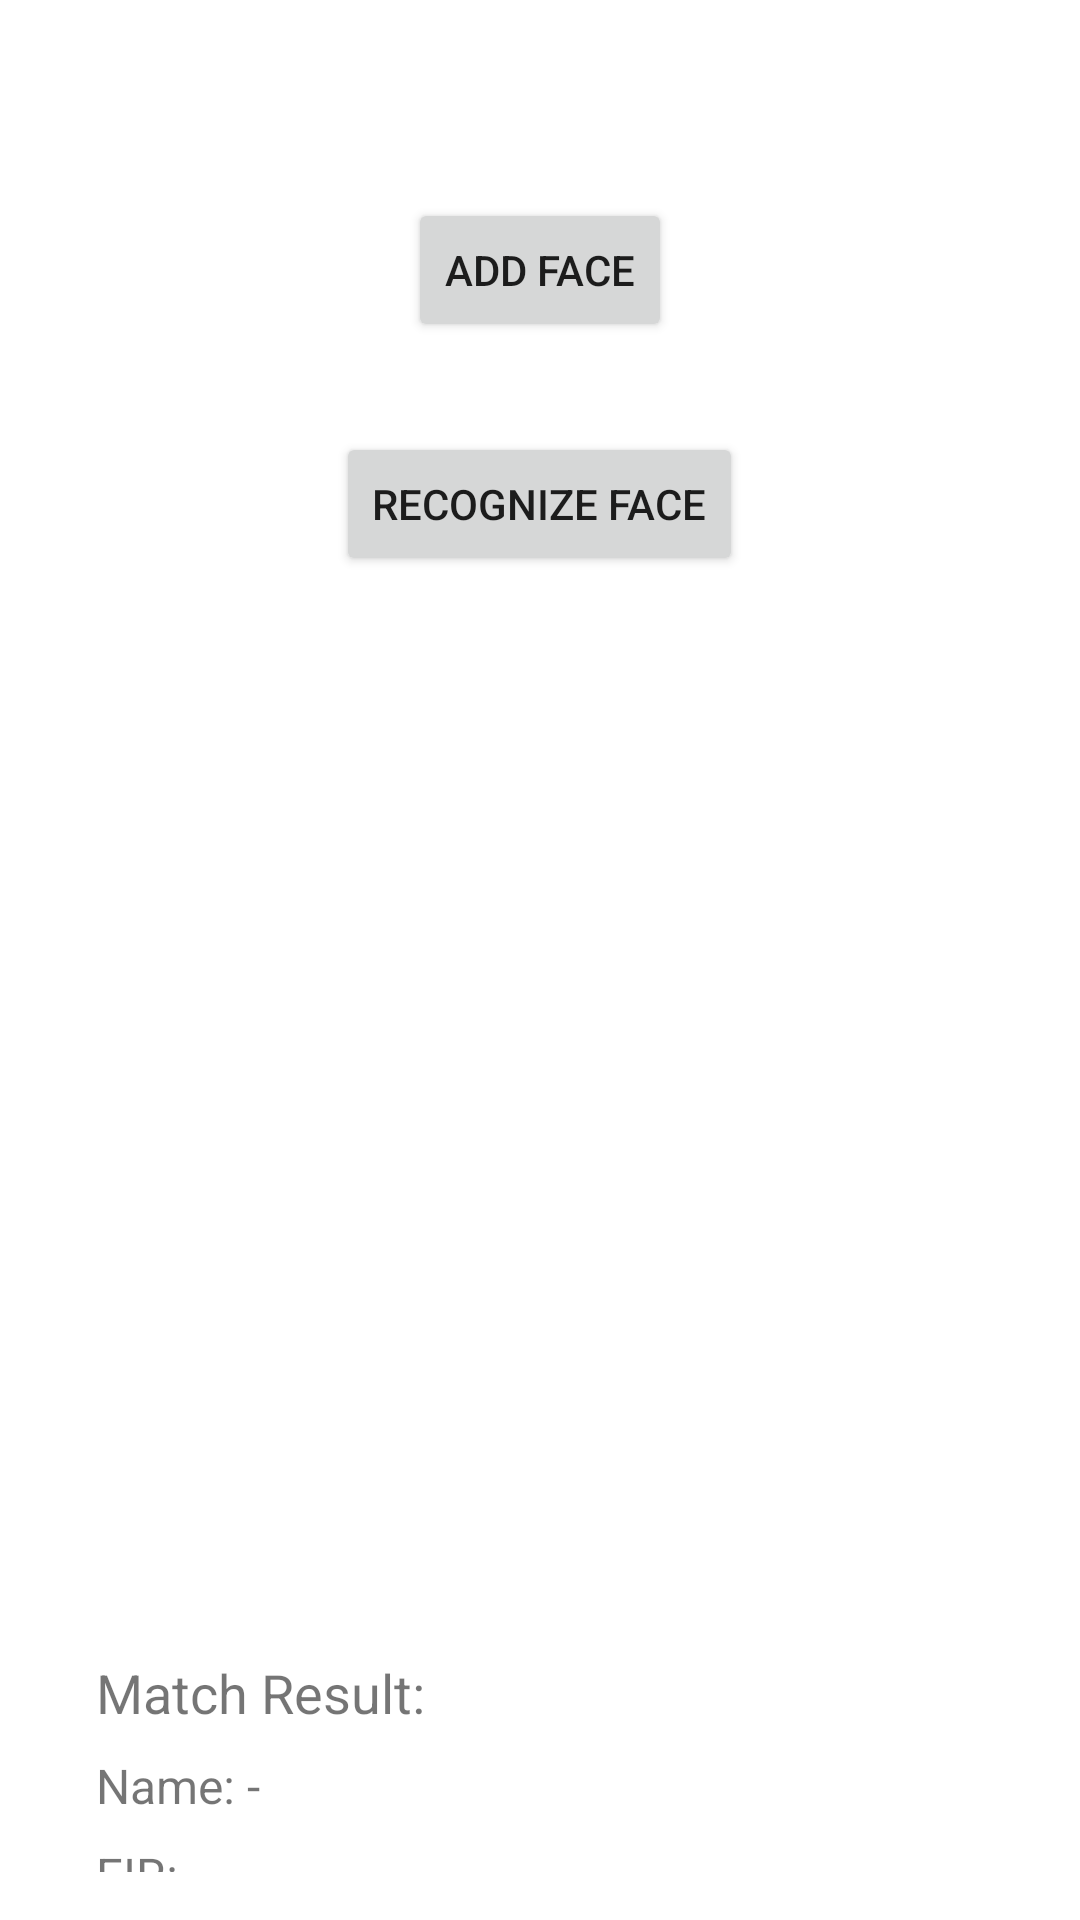

Layout XML and referenced resources for this Android screen:
<!-- AndroidManifest.xml: application theme Theme.CrimeFace.NoActionBar -->
<!-- res/layout/activity_main.xml -->
<?xml version="1.0" encoding="utf-8"?>
<RelativeLayout xmlns:android="http://schemas.android.com/apk/res/android"
    android:layout_width="match_parent"
    android:layout_height="match_parent"
    android:padding="16dp">

    
    <Button
        android:id="@+id/addFaceButton"
        android:layout_width="wrap_content"
        android:layout_height="wrap_content"
        android:text="Add Face"
        android:layout_centerHorizontal="true"
        android:layout_marginTop="50dp" />

    
    <Button
        android:id="@+id/recognizeButton"
        android:layout_width="wrap_content"
        android:layout_height="wrap_content"
        android:text="Recognize Face"
        android:layout_centerHorizontal="true"
        android:layout_below="@id/addFaceButton"
        android:layout_marginTop="30dp" />

    
    <ImageView
        android:id="@+id/cameraView"
        android:layout_width="match_parent"
        android:layout_height="200dp"
        android:layout_below="@id/recognizeButton"
        android:layout_marginTop="30dp"
        android:visibility="gone" />

    
    <ImageView
        android:id="@+id/imageViewPerson"
        android:layout_width="300dp"
        android:layout_height="300dp"
        android:layout_below="@id/cameraView"
        android:layout_centerHorizontal="true"
        android:layout_gravity="center"
        android:layout_marginTop="20dp"
        android:src="@drawable/baseline_person_24" />


    
    <LinearLayout
        android:id="@+id/bottomLayout"
        android:layout_width="match_parent"
        android:layout_height="wrap_content"
        android:layout_below="@id/imageViewPerson"
        android:orientation="vertical"
        android:layout_marginTop="20dp">

        
        <TextView
            android:id="@+id/matchResultLabel"
            android:layout_width="wrap_content"
            android:layout_height="wrap_content"
            android:text="Match Result:"
            android:textSize="18sp"
            android:layout_marginTop="20dp"
            android:layout_marginStart="16dp" />

        
        <TextView
            android:id="@+id/matchedName"
            android:layout_width="wrap_content"
            android:layout_height="wrap_content"
            android:text="Name: -"
            android:textSize="16sp"
            android:layout_marginStart="16dp"
            android:layout_marginTop="8dp" />

        
        <TextView
            android:id="@+id/matchedFIR"
            android:layout_width="wrap_content"
            android:layout_height="wrap_content"
            android:text="FIR: -"
            android:textSize="16sp"
            android:layout_marginStart="16dp"
            android:layout_marginTop="8dp" />

        
        <TextView
            android:id="@+id/matchedCaseDescription"
            android:layout_width="wrap_content"
            android:layout_height="wrap_content"
            android:text="Case Description: -"
            android:textSize="16sp"
            android:layout_marginStart="16dp"
            android:layout_marginTop="8dp" />
    </LinearLayout>

</RelativeLayout>
<!-- resources referenced by this layout -->
<resources>
  <style name="Theme.CrimeFace.NoActionBar">
          <item name="windowActionBar">false</item>
          <item name="windowNoTitle">true</item>
      </style>
</resources>
